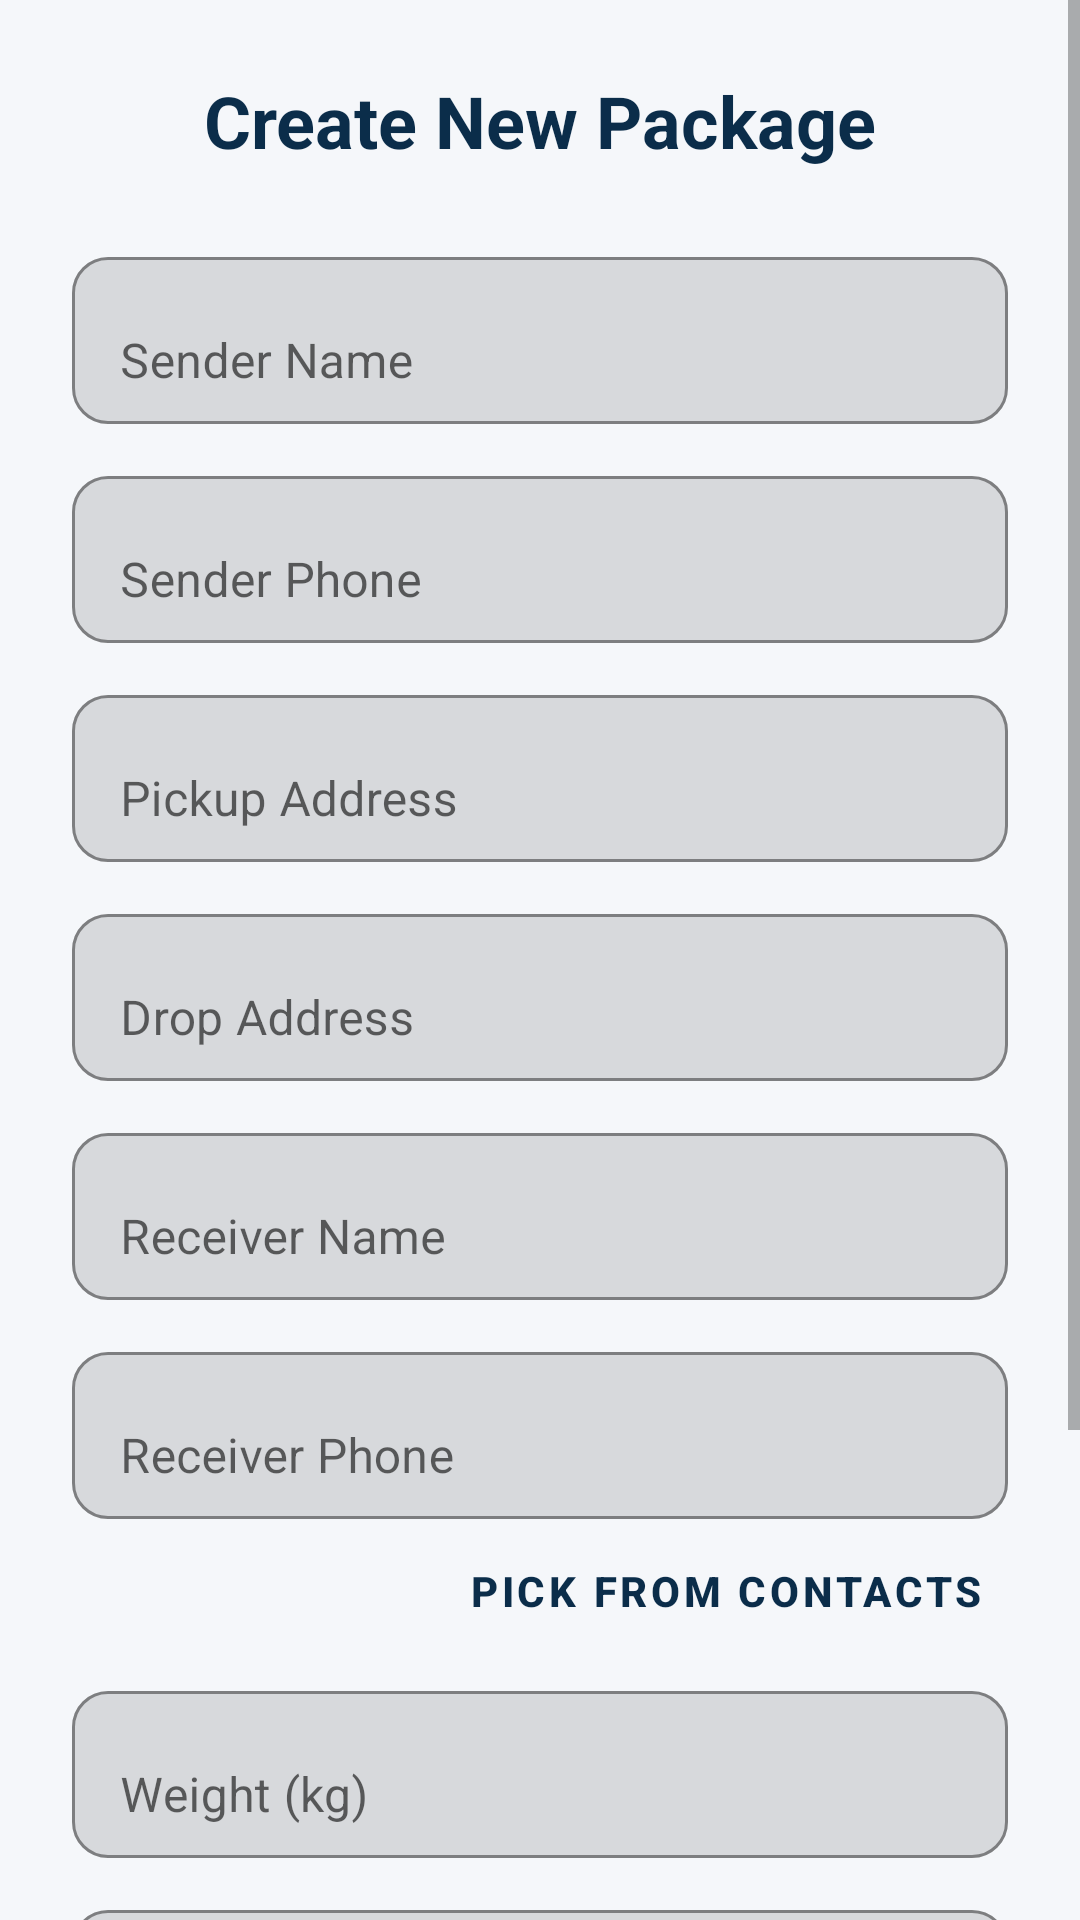

Reconstruct the res/layout file that produces this screen, plus the resources it refers to.
<!-- AndroidManifest.xml: application theme Theme.LOAD -->
<!-- res/layout/activity_create_package.xml -->
<?xml version="1.0" encoding="utf-8"?>
<ScrollView xmlns:android="http://schemas.android.com/apk/res/android"
    xmlns:app="http://schemas.android.com/apk/res-auto"
    android:layout_width="match_parent"
    android:layout_height="match_parent"
    android:background="@color/background"
    android:fillViewport="true">

    <androidx.constraintlayout.widget.ConstraintLayout
        android:layout_width="match_parent"
        android:layout_height="wrap_content"
        android:padding="24dp">

        <TextView
            android:id="@+id/tvTitle"
            android:layout_width="wrap_content"
            android:layout_height="wrap_content"
            android:text="Create New Package"
            android:textColor="@color/primary"
            android:textSize="24sp"
            android:textStyle="bold"
            app:layout_constraintEnd_toEndOf="parent"
            app:layout_constraintStart_toStartOf="parent"
            app:layout_constraintTop_toTopOf="parent" />

        <com.google.android.material.textfield.TextInputLayout
            android:id="@+id/tilCustName"
            android:layout_width="match_parent"
            android:layout_height="wrap_content"
            android:layout_marginTop="24dp"
            android:hint="Sender Name"
            app:boxBackgroundMode="outline"
            app:boxCornerRadiusBottomEnd="12dp"
            app:boxCornerRadiusBottomStart="12dp"
            app:boxCornerRadiusTopEnd="12dp"
            app:boxCornerRadiusTopStart="12dp"
            app:boxStrokeColor="@color/primary"
            app:layout_constraintTop_toBottomOf="@id/tvTitle">
            <com.google.android.material.textfield.TextInputEditText
                android:id="@+id/etCustName"
                android:layout_width="match_parent"
                android:layout_height="wrap_content"
                android:inputType="textPersonName" />
        </com.google.android.material.textfield.TextInputLayout>

        <com.google.android.material.textfield.TextInputLayout
            android:id="@+id/tilCustPhone"
            android:layout_width="match_parent"
            android:layout_height="wrap_content"
            android:layout_marginTop="12dp"
            android:hint="Sender Phone"
            app:boxBackgroundMode="outline"
            app:boxCornerRadiusBottomEnd="12dp"
            app:boxCornerRadiusBottomStart="12dp"
            app:boxCornerRadiusTopEnd="12dp"
            app:boxCornerRadiusTopStart="12dp"
            app:boxStrokeColor="@color/primary"
            app:layout_constraintTop_toBottomOf="@id/tilCustName">
            <com.google.android.material.textfield.TextInputEditText
                android:id="@+id/etCustPhone"
                android:layout_width="match_parent"
                android:layout_height="wrap_content"
                android:inputType="phone" />
        </com.google.android.material.textfield.TextInputLayout>

        <com.google.android.material.textfield.TextInputLayout
            android:id="@+id/tilPickup"
            android:layout_width="match_parent"
            android:layout_height="wrap_content"
            android:layout_marginTop="12dp"
            android:hint="Pickup Address"
            app:boxBackgroundMode="outline"
            app:boxCornerRadiusBottomEnd="12dp"
            app:boxCornerRadiusBottomStart="12dp"
            app:boxCornerRadiusTopEnd="12dp"
            app:boxCornerRadiusTopStart="12dp"
            app:boxStrokeColor="@color/primary"
            app:layout_constraintTop_toBottomOf="@id/tilCustPhone">
            <com.google.android.material.textfield.TextInputEditText
                android:id="@+id/etPickup"
                android:layout_width="match_parent"
                android:layout_height="wrap_content"
                android:inputType="text" />
        </com.google.android.material.textfield.TextInputLayout>

        <com.google.android.material.textfield.TextInputLayout
            android:id="@+id/tilDrop"
            android:layout_width="match_parent"
            android:layout_height="wrap_content"
            android:layout_marginTop="12dp"
            android:hint="Drop Address"
            app:boxBackgroundMode="outline"
            app:boxCornerRadiusBottomEnd="12dp"
            app:boxCornerRadiusBottomStart="12dp"
            app:boxCornerRadiusTopEnd="12dp"
            app:boxCornerRadiusTopStart="12dp"
            app:boxStrokeColor="@color/primary"
            app:layout_constraintTop_toBottomOf="@id/tilPickup">
            <com.google.android.material.textfield.TextInputEditText
                android:id="@+id/etDrop"
                android:layout_width="match_parent"
                android:layout_height="wrap_content"
                android:inputType="text" />
        </com.google.android.material.textfield.TextInputLayout>

        <com.google.android.material.textfield.TextInputLayout
            android:id="@+id/tilRecvName"
            android:layout_width="match_parent"
            android:layout_height="wrap_content"
            android:layout_marginTop="12dp"
            android:hint="Receiver Name"
            app:boxBackgroundMode="outline"
            app:boxCornerRadiusBottomEnd="12dp"
            app:boxCornerRadiusBottomStart="12dp"
            app:boxCornerRadiusTopEnd="12dp"
            app:boxCornerRadiusTopStart="12dp"
            app:boxStrokeColor="@color/primary"
            app:layout_constraintTop_toBottomOf="@id/tilDrop">
            <com.google.android.material.textfield.TextInputEditText
                android:id="@+id/etRecvName"
                android:layout_width="match_parent"
                android:layout_height="wrap_content"
                android:inputType="textPersonName" />
        </com.google.android.material.textfield.TextInputLayout>

        <com.google.android.material.textfield.TextInputLayout
            android:id="@+id/tilPhone"
            android:layout_width="match_parent"
            android:layout_height="wrap_content"
            android:layout_marginTop="12dp"
            android:hint="Receiver Phone"
            app:boxBackgroundMode="outline"
            app:boxCornerRadiusBottomEnd="12dp"
            app:boxCornerRadiusBottomStart="12dp"
            app:boxCornerRadiusTopEnd="12dp"
            app:boxCornerRadiusTopStart="12dp"
            app:boxStrokeColor="@color/primary"
            app:layout_constraintTop_toBottomOf="@id/tilRecvName">
            <com.google.android.material.textfield.TextInputEditText
                android:id="@+id/etPhone"
                android:layout_width="match_parent"
                android:layout_height="wrap_content"
                android:inputType="phone" />
        </com.google.android.material.textfield.TextInputLayout>

        <Button
            android:id="@+id/btnPickContact"
            android:layout_width="wrap_content"
            android:layout_height="wrap_content"
            android:text="Pick from Contacts"
            android:textColor="@color/primary"
            android:textStyle="bold"
            style="@style/Widget.MaterialComponents.Button.TextButton"
            app:layout_constraintEnd_toEndOf="parent"
            app:layout_constraintTop_toBottomOf="@id/tilPhone" />

        <com.google.android.material.textfield.TextInputLayout
            android:id="@+id/tilWeight"
            android:layout_width="match_parent"
            android:layout_height="wrap_content"
            android:layout_marginTop="4dp"
            android:hint="Weight (kg)"
            app:boxBackgroundMode="outline"
            app:boxCornerRadiusBottomEnd="12dp"
            app:boxCornerRadiusBottomStart="12dp"
            app:boxCornerRadiusTopEnd="12dp"
            app:boxCornerRadiusTopStart="12dp"
            app:boxStrokeColor="@color/primary"
            app:layout_constraintTop_toBottomOf="@id/btnPickContact">
            <com.google.android.material.textfield.TextInputEditText
                android:id="@+id/etWeight"
                android:layout_width="match_parent"
                android:layout_height="wrap_content"
                android:inputType="numberDecimal" />
        </com.google.android.material.textfield.TextInputLayout>

        <com.google.android.material.textfield.TextInputLayout
            android:id="@+id/tilType"
            android:layout_width="match_parent"
            android:layout_height="wrap_content"
            android:layout_marginTop="12dp"
            android:hint="Package Type"
            app:boxBackgroundMode="outline"
            app:boxCornerRadiusBottomEnd="12dp"
            app:boxCornerRadiusBottomStart="12dp"
            app:boxCornerRadiusTopEnd="12dp"
            app:boxCornerRadiusTopStart="12dp"
            app:boxStrokeColor="@color/primary"
            app:layout_constraintTop_toBottomOf="@id/tilWeight">
            <com.google.android.material.textfield.TextInputEditText
                android:id="@+id/etType"
                android:layout_width="match_parent"
                android:layout_height="wrap_content"
                android:inputType="text" />
        </com.google.android.material.textfield.TextInputLayout>

        <TextView
            android:id="@+id/tvPriorityLabel"
            android:layout_width="wrap_content"
            android:layout_height="wrap_content"
            android:text="Priority"
            android:textColor="@color/textPrimary"
            android:layout_marginTop="16dp"
            app:layout_constraintStart_toStartOf="parent"
            app:layout_constraintTop_toBottomOf="@id/tilType" />

        <Spinner
            android:id="@+id/spinnerPriority"
            android:layout_width="match_parent"
            android:layout_height="wrap_content"
            android:layout_marginTop="4dp"
            app:layout_constraintTop_toBottomOf="@id/tvPriorityLabel" />

        <Button
            android:id="@+id/btnSave"
            android:layout_width="match_parent"
            android:layout_height="56dp"
            android:layout_marginTop="24dp"
            android:text="CALCULATE PRICE &amp; PROCEED"
            android:textColor="@color/textOnAccent"
            android:textStyle="bold"
            android:backgroundTint="@color/accent"
            app:cornerRadius="12dp"
            app:layout_constraintTop_toBottomOf="@id/spinnerPriority" />

    </androidx.constraintlayout.widget.ConstraintLayout>
</ScrollView>
<!-- resources referenced by this layout -->
<resources>
  <color name="accent">#FFC107</color>
  <color name="background">#F5F7FA</color>
  <color name="primary">#0B2D4A</color>
  <color name="textOnAccent">#0B2D4A</color>
  <color name="textPrimary">#172B3A</color>
  <style name="Theme.LOAD" parent="Theme.MaterialComponents.DayNight.NoActionBar">
          <item name="colorPrimary">@color/primary</item>
          <item name="colorPrimaryVariant">@color/primaryDark</item>
          <item name="colorOnPrimary">@color/white</item>
          <item name="colorSecondary">@color/accent</item>
          <item name="colorSecondaryVariant">@color/accent</item>
          <item name="colorOnSecondary">@color/primary</item> 
          <item name="android:statusBarColor">@color/primary</item>
          <item name="android:windowBackground">@color/background</item>
      </style>
  <color name="primaryDark">#061A2B</color>
  <color name="white">#FFFFFF</color>
</resources>
